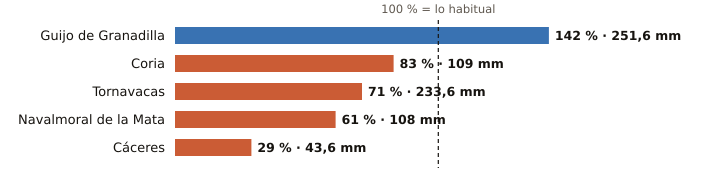

The file beside this chart, header and first rows:
estacion, provincia, indicativo, mm_otono, referencia_mm, pct, periodo_referencia, hasta, hora
Guijo de Granadilla, Cáceres, 3503, 251.6, 176.8, 142, 1991-2025, 2026-11-10, 6
Coria, Cáceres, 3526X, 109.0, 131.3, 83, 1991-2020, 2026-11-10, 6
Tornavacas, Cáceres, 3514B, 233.6, 327.1, 71, 2008-2025, 2026-11-10, 6
Navalmoral de la Mata, Cáceres, 3434X, 108.0, 178.5, 61, 2002-2025, 2026-11-10, 6
Cáceres, Cáceres, 3469A, 43.6, 149.1, 29, 1991-2020, 2026-11-10, 6
